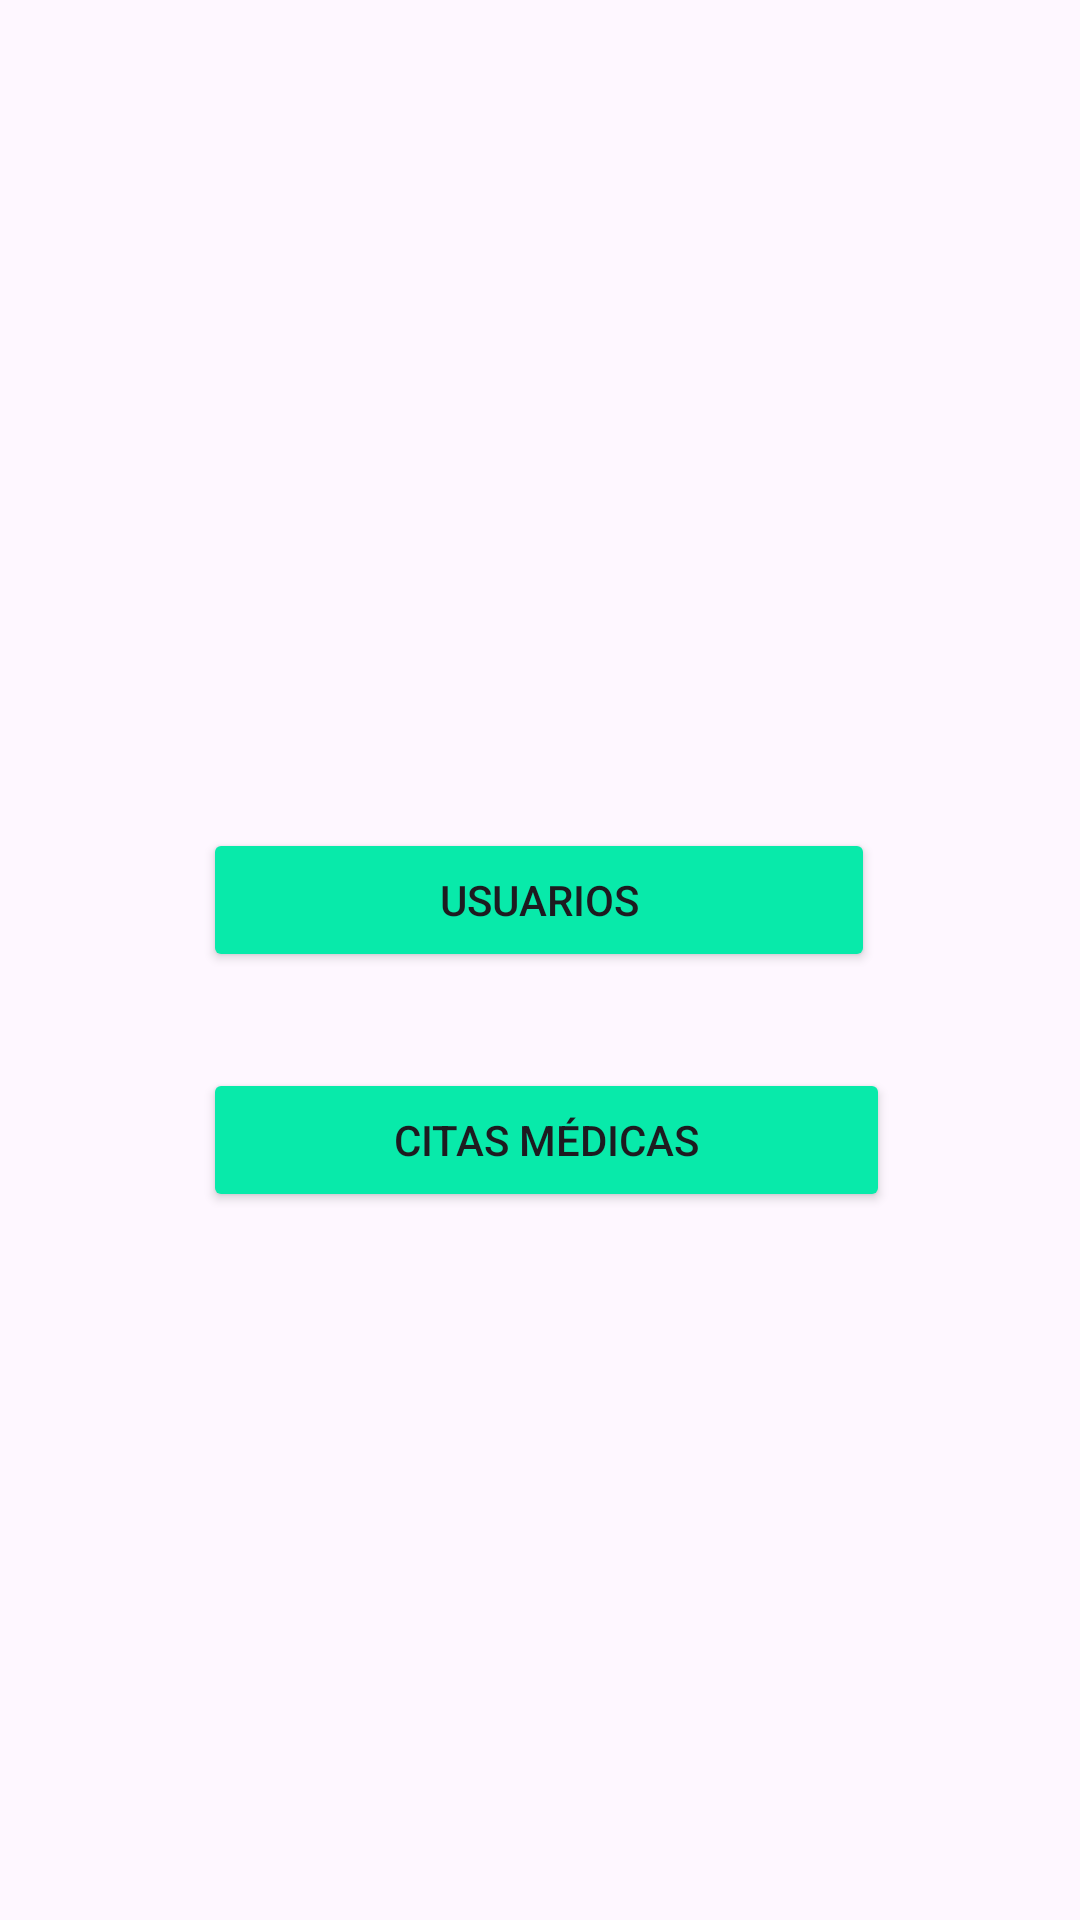

Android layout source for this screen:
<!-- AndroidManifest.xml: activity theme Theme.MedicalCenterApp -->
<!-- res/layout/activity_main.xml -->
<?xml version="1.0" encoding="utf-8"?>
<androidx.coordinatorlayout.widget.CoordinatorLayout xmlns:android="http://schemas.android.com/apk/res/android"
    xmlns:app="http://schemas.android.com/apk/res-auto"
    xmlns:tools="http://schemas.android.com/tools"
    android:layout_width="match_parent"
    android:layout_height="match_parent"
    android:fitsSystemWindows="true"
    tools:context=".MainActivity">

    <com.google.android.material.appbar.AppBarLayout
        android:layout_width="match_parent"
        android:layout_height="wrap_content"
        android:fitsSystemWindows="true">

        <com.google.android.material.appbar.MaterialToolbar
            android:id="@+id/toolbar"
            android:layout_width="match_parent"
            android:layout_height="?attr/actionBarSize" />

    </com.google.android.material.appbar.AppBarLayout>

    <androidx.constraintlayout.widget.ConstraintLayout
        android:layout_width="match_parent"
        android:layout_height="match_parent">

        <Button
            android:id="@+id/user_btn"
            android:layout_width="224dp"
            android:layout_height="wrap_content"
            android:layout_marginTop="276dp"
            android:backgroundTint="@color/btn"
            android:text="@string/btn_users"
            app:icon="@android:drawable/ic_menu_myplaces"
            app:iconTint="@color/black"
            app:layout_constraintEnd_toEndOf="parent"
            app:layout_constraintHorizontal_bias="0.497"
            app:layout_constraintStart_toStartOf="parent"
            app:layout_constraintTop_toTopOf="parent" />

        <Button
            android:id="@+id/medical_btn"
            android:layout_width="229dp"
            android:layout_height="wrap_content"
            android:backgroundTint="@color/btn"
            android:text="@string/btn_medical"
            android:textColorHighlight="@color/btn"
            android:textColorLink="@color/btn"
            app:icon="@android:drawable/ic_menu_agenda"
            app:iconTint="@color/black"
            app:layout_constraintBottom_toBottomOf="parent"
            app:layout_constraintEnd_toEndOf="parent"
            app:layout_constraintHorizontal_bias="0.516"
            app:layout_constraintStart_toStartOf="parent"
            app:layout_constraintTop_toBottomOf="@+id/user_btn"
            app:layout_constraintVertical_bias="0.119" />
    </androidx.constraintlayout.widget.ConstraintLayout>

</androidx.coordinatorlayout.widget.CoordinatorLayout>
<!-- resources referenced by this layout -->
<resources>
  <color name="black">#FF000000</color>
  <color name="btn">#08EAAA</color>
  <string name="btn_medical">Citas médicas</string>
  <string name="btn_users">Usuarios</string>
  <style name="Theme.MedicalCenterApp" parent="Base.Theme.MedicalCenterApp" />
  <style name="Base.Theme.MedicalCenterApp" parent="Theme.Material3.DayNight.NoActionBar">
          
          
      </style>
</resources>
